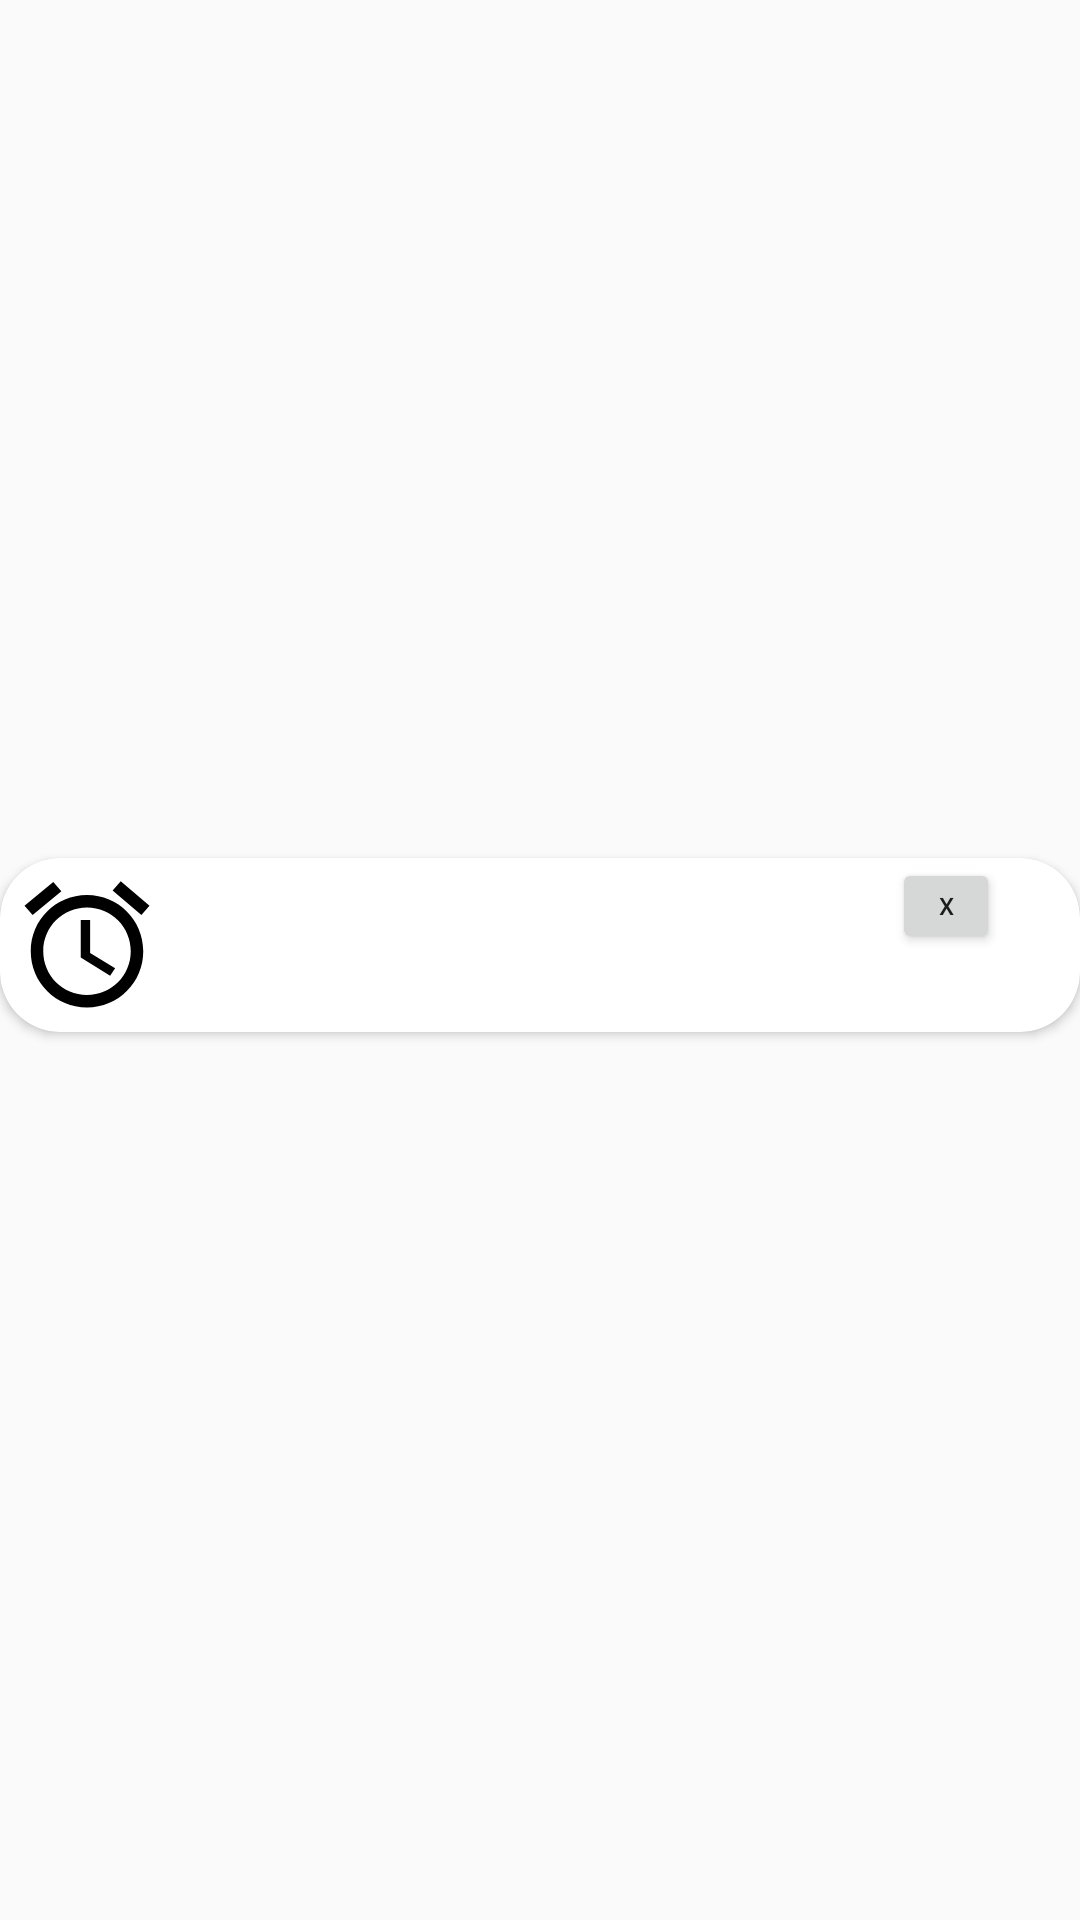

Android layout source for this screen:
<!-- AndroidManifest.xml: application theme AppTheme.NoActionBar -->
<!-- res/layout/recycler_view_row.xml -->
<?xml version="1.0" encoding="utf-8"?>
<androidx.constraintlayout.widget.ConstraintLayout xmlns:android="http://schemas.android.com/apk/res/android"
    xmlns:app="http://schemas.android.com/apk/res-auto"
    xmlns:tools="http://schemas.android.com/tools"
    android:layout_width="match_parent"
    android:layout_height="wrap_content">

    <androidx.cardview.widget.CardView
        android:layout_width="match_parent"
        android:layout_height="wrap_content"
        app:layout_constraintBottom_toBottomOf="parent"
        app:layout_constraintTop_toTopOf="parent"
        android:layout_marginBottom="10dp"
        app:cardCornerRadius="20dp"
        tools:layout_editor_absoluteX="1dp" >

        <androidx.constraintlayout.widget.ConstraintLayout
            android:layout_width="match_parent"
            android:layout_height="match_parent">

            <ImageView
                android:id="@+id/iv_recordatorio"
                android:layout_width="50dp"
                android:layout_height="50dp"
                android:layout_marginStart="4dp"
                android:layout_marginTop="4dp"
                android:layout_marginBottom="4dp"
                app:layout_constraintBottom_toBottomOf="parent"
                app:layout_constraintStart_toStartOf="parent"
                app:layout_constraintTop_toTopOf="parent"
                app:layout_constraintVertical_bias="0.0"
                app:srcCompat="@drawable/baseline_access_alarms_24" />

            <TextView
                android:id="@+id/tv_horario"
                android:layout_width="wrap_content"
                android:layout_height="wrap_content"
                android:layout_marginStart="28dp"
                android:layout_marginTop="8dp"
                android:text=""
                app:layout_constraintStart_toEndOf="@+id/tv_hora"
                app:layout_constraintTop_toBottomOf="@+id/tv_dia" />

            <TextView
                android:id="@+id/tv_hora"
                android:layout_width="wrap_content"
                android:layout_height="wrap_content"
                android:layout_marginStart="28dp"
                android:layout_marginTop="8dp"
                android:text=""
                app:layout_constraintStart_toEndOf="@+id/iv_recordatorio"
                app:layout_constraintTop_toBottomOf="@+id/tv_dia" />

            <TextView
                android:id="@+id/tv_dia"
                android:layout_width="wrap_content"
                android:layout_height="wrap_content"
                android:layout_marginStart="28dp"
                android:layout_marginTop="4dp"
                android:text=""
                app:layout_constraintStart_toEndOf="@+id/iv_recordatorio"
                app:layout_constraintTop_toTopOf="parent" />

            <Button
                android:id="@+id/btn_eliminar"
                android:layout_width="36dp"
                android:layout_height="32dp"
                android:text="x"
                android:textAlignment="center"
                android:textSize="8sp"
                app:layout_constraintEnd_toEndOf="parent"
                app:layout_constraintHorizontal_bias="0.875"
                app:layout_constraintStart_toEndOf="@+id/tv_horario"
                tools:layout_editor_absoluteY="16dp" />

        </androidx.constraintlayout.widget.ConstraintLayout>
    </androidx.cardview.widget.CardView>

</androidx.constraintlayout.widget.ConstraintLayout>
<!-- resources referenced by this layout -->
<resources>
  <!-- drawable baseline_access_alarms_24 (drawable) -->
  <vector xmlns:android="http://schemas.android.com/apk/res/android" android:height="24dp" android:tint="#000000" android:viewportHeight="24" android:viewportWidth="24" android:width="24dp">
        
      <path android:fillColor="@android:color/white" android:pathData="M22,5.7l-4.6,-3.9 -1.3,1.5 4.6,3.9L22,5.7zM7.9,3.4L6.6,1.9 2,5.7l1.3,1.5 4.6,-3.8zM12.5,8L11,8v6l4.7,2.9 0.8,-1.2 -4,-2.4L12.5,8zM12,4c-5,0 -9,4 -9,9s4,9 9,9 9,-4 9,-9 -4,-9 -9,-9zM12,20c-3.9,0 -7,-3.1 -7,-7s3.1,-7 7,-7 7,3.1 7,7 -3.1,7 -7,7z"/>
  
  
  </vector>
  <style name="AppTheme.NoActionBar">
          <item name="windowActionBar">false</item>
          <item name="windowNoTitle">true</item>
      </style>
</resources>
